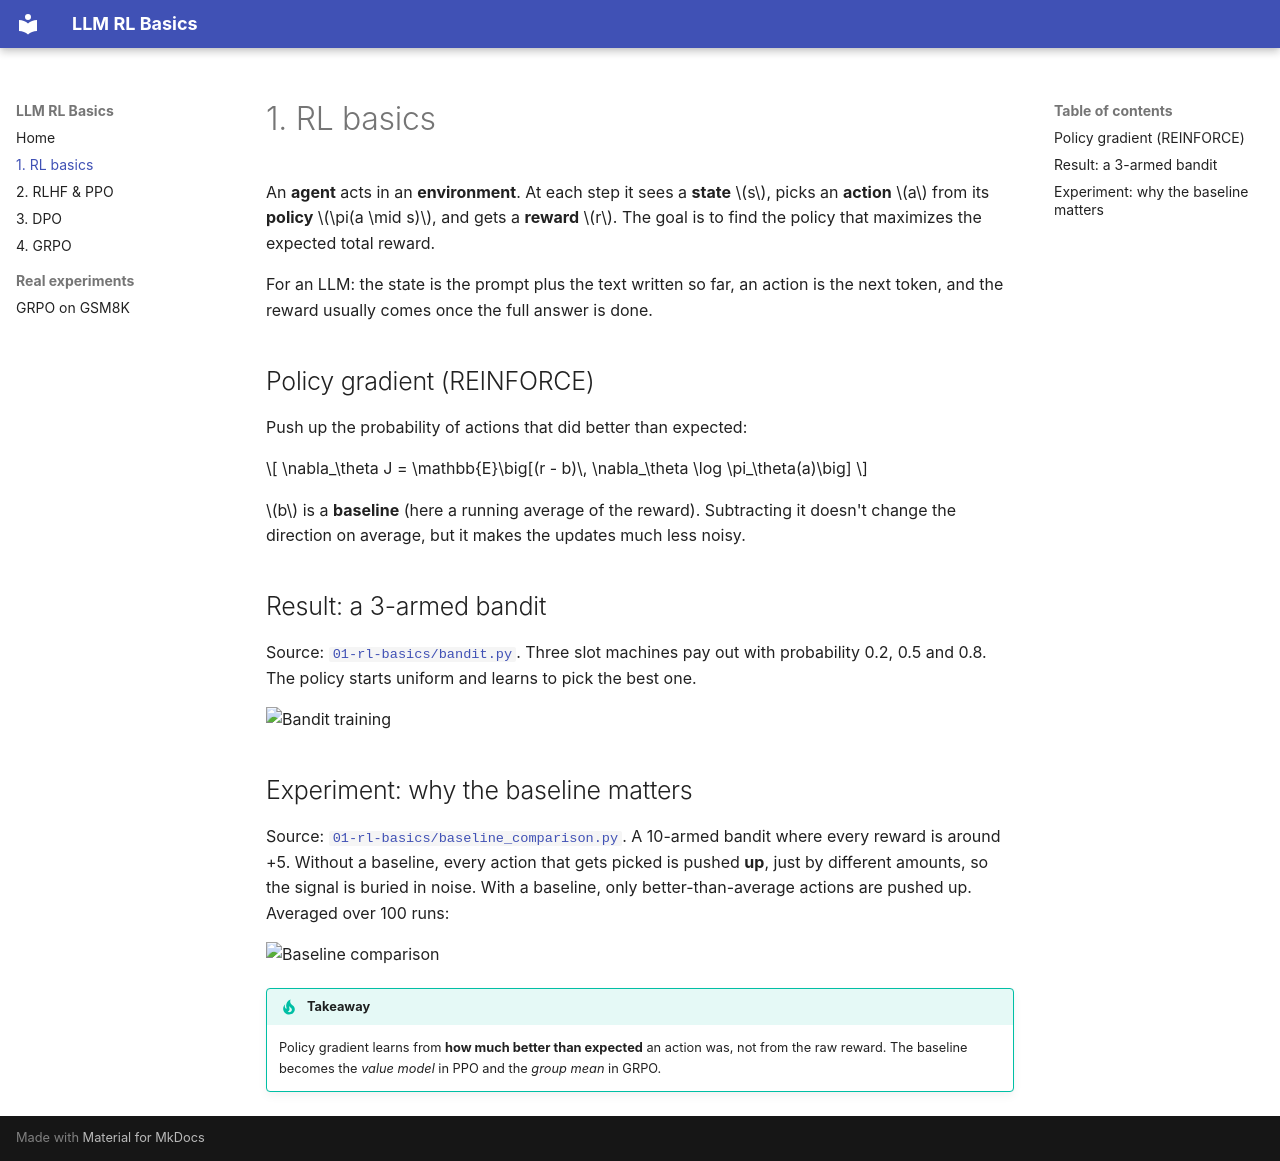

repository: enricoconvento98/llm-rl-basics · page: rl-basics/index.html · generator: mkdocs

# 1. RL basics

An **agent** acts in an **environment**. At each step it sees a **state** \(s\), picks an
**action** \(a\) from its **policy** \(\pi(a \mid s)\), and gets a **reward** \(r\).
The goal is to find the policy that maximizes the expected total reward.

For an LLM: the state is the prompt plus the text written so far, an action is the next token,
and the reward usually comes once the full answer is done.

## Policy gradient (REINFORCE)

Push up the probability of actions that did better than expected:

\[
\nabla_\theta J = \mathbb{E}\big[(r - b)\, \nabla_\theta \log \pi_\theta(a)\big]
\]

\(b\) is a **baseline** (here a running average of the reward). Subtracting it doesn't change the
direction on average, but it makes the updates much less noisy.

## Result: a 3-armed bandit

Source: [`01-rl-basics/bandit.py`](https://github.com/enricoconvento98/llm-rl-basics/blob/main/01-rl-basics/bandit.py).
Three slot machines pay out with probability 0.2, 0.5 and 0.8. The policy starts uniform and
learns to pick the best one.

![Bandit training](results/bandit.png)

## Experiment: why the baseline matters

Source: [`01-rl-basics/baseline_comparison.py`](https://github.com/enricoconvento98/llm-rl-basics/blob/main/01-rl-basics/baseline_comparison.py).
A 10-armed bandit where every reward is around +5. Without a baseline, every action that gets
picked is pushed **up**, just by different amounts, so the signal is buried in noise. With a
baseline, only better-than-average actions are pushed up. Averaged over 100 runs:

![Baseline comparison](results/baseline_comparison.png)

!!! tip "Takeaway"
    Policy gradient learns from **how much better than expected** an action was, not from the
    raw reward. The baseline becomes the *value model* in PPO and the *group mean* in GRPO.
